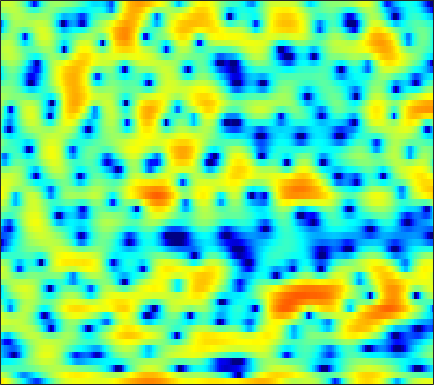

Data behind this chart, as committed beside it:
5.4018, 4.916, 4.1633, 3.3117, 2.6192, 1.6061, 0.51984, -0.34911, -1.5897, -2.8824, -4.2443, -5.2915, -6.7933, -8.3571, -9.5425, -11.129, -12.041, -11.871, -10.572, -8.6062, -6.5654, -5.1362, -3.4933, -2.0937
2.565, 2.017, 1.172, 0.1755, -0.6814, -1.981, -3.465, -4.688, -6.391, -7.952, -8.937, -9.065, -8.487, -7.463, -6.614, -5.525, -4.502, -3.772, -2.84, -1.936, -1.041, -0.3926, 0.4387, 1.221
-2.017, -1.953, -1.916, -1.929, -1.951, -1.996, -2.032, -2.039, -2.01, -1.932, -1.775, -1.617, -1.364, -1.064, -0.8203, -0.4685, -0.1143, 0.1425, 0.4798, 0.7906, 1.07, 1.257, 1.475, 1.635
-5.247, -5.06, -4.901, -4.781, -4.679, -4.467, -4.147, -3.82, -3.272, -2.623, -1.919, -1.377, -0.6711, 0.0006753, 0.4696, 1.043, 1.54, 1.859, 2.211, 2.463, 2.607, 2.645, 2.596, 2.423
-7.011, -7.705, -9.009, -10.97, -12.95, -16.43, -18.34, -15.75, -11.41, -8.04, -5.437, -3.855, -2.089, -0.6485, 0.2547, 1.268, 2.082, 2.578, 3.091, 3.445, 3.643, 3.694, 3.613, 3.372
-7.377, -8.048, -8.957, -9.803, -10.27, -10.64, -10.41, -9.788, -8.429, -6.754, -5.019, -3.786, -2.293, -0.9792, -0.1278, 0.8535, 1.647, 2.127, 2.628, 2.977, 3.192, 3.266, 3.253, 3.113
-9.541, -11.38, -13.82, -14.67, -13.61, -11.27, -8.948, -7.401, -5.605, -4.03, -2.651, -1.735, -0.685, 0.203, 0.7535, 1.361, 1.822, 2.074, 2.314, 2.445, 2.487, 2.47, 2.427, 2.334
-4.212, -5.302, -6.505, -6.83, -6.291, -4.971, -3.444, -2.369, -1.089, -0.03785, 0.8147, 1.317, 1.834, 2.164, 2.288, 2.299, 2.141, 1.919, 1.495, 0.9616, 0.3824, -0.03831, -0.4803, -0.6724
1.782, 1.594, 1.417, 1.352, 1.382, 1.514, 1.732, 1.916, 2.153, 2.339, 2.428, 2.415, 2.278, 1.988, 1.645, 1.026, 0.1675, -0.6438, -1.999, -3.737, -6.095, -8.489, -13.08, -17.83
3.221, 3.054, 2.843, 2.66, 2.549, 2.452, 2.397, 2.364, 2.297, 2.177, 1.947, 1.694, 1.202, 0.5242, -0.1167, -1.171, -2.431, -3.505, -5.043, -6.576, -7.977, -8.813, -9.524, -9.384
3.217, 2.671, 1.99, 1.444, 1.199, 1.095, 1.246, 1.421, 1.699, 1.898, 1.958, 1.836, 1.444, 0.6924, -0.1025, -1.529, -3.461, -5.374, -8.823, -13.87, -18.03, -14.94, -10.27, -7.036
0.5561, -1.002, -3.71, -7.287, -9.733, -8.57, -4.977, -2.797, -0.6839, 0.73, 1.59, 1.956, 2.07, 1.82, 1.397, 0.5527, -0.6063, -1.615, -3.095, -4.343, -4.861, -4.587, -3.538, -2.143
-2.214, -3.138, -4.534, -5.771, -6.243, -5.654, -4.036, -2.68, -1.03, 0.2426, 1.115, 1.53, 1.835, 1.866, 1.711, 1.323, 0.7915, 0.3424, -0.2493, -0.7574, -1.094, -1.2, -1.142, -0.8141
-5.317, -4.351, -3.172, -2.202, -1.518, -0.6674, 0.1656, 0.755, 1.48, 2.075, 2.503, 2.704, 2.781, 2.645, 2.401, 1.916, 1.202, 0.5586, -0.4675, -1.643, -2.858, -3.655, -4.313, -4.286
-5.903, -3.895, -1.886, -0.4303, 0.4088, 1.299, 1.99, 2.415, 2.844, 3.134, 3.3, 3.35, 3.265, 2.989, 2.671, 2.043, 1.156, 0.2639, -1.292, -3.469, -6.604, -10.17, -19.92, -17.98
0.07287, 0.3198, 0.6932, 1.044, 1.264, 1.496, 1.654, 1.743, 1.829, 1.908, 1.953, 1.947, 1.904, 1.765, 1.585, 1.198, 0.6688, 0.1501, -0.6889, -1.655, -2.699, -3.412, -4.06, -4.182
2.537, 2.309, 1.931, 1.449, 1.009, 0.3347, -0.3728, -0.8603, -1.292, -1.377, -1.16, -0.8916, -0.5083, -0.188, -0.05785, -0.001895, -0.07076, -0.1605, -0.2955, -0.3965, -0.4388, -0.4157, -0.3023, -0.1301
3.177, 2.737, 1.946, 0.8493, -0.2558, -2.209, -4.975, -7.853, -12.53, -12.08, -7.902, -5.627, -3.68, -2.621, -2.246, -2.195, -2.481, -2.774, -2.987, -2.685, -1.814, -0.9654, 0.2113, 1.264
1.352, 1.015, 0.421, -0.3929, -1.169, -2.499, -4.141, -5.451, -6.798, -6.786, -5.685, -4.721, -3.73, -3.351, -3.51, -4.419, -6.471, -9.263, -17.54, -18.38, -8.336, -4.652, -1.428, 0.7702
-3.341, -3.256, -3.103, -2.947, -2.867, -2.825, -2.826, -2.805, -2.733, -2.573, -2.312, -2.117, -1.946, -1.924, -2.059, -2.464, -3.061, -3.532, -3.885, -3.54, -2.457, -1.396, 0.04596, 1.332
-11.84, -10.4, -8.489, -6.869, -5.879, -4.763, -3.847, -3.259, -2.556, -1.956, -1.435, -1.091, -0.717, -0.4283, -0.2655, -0.1214, -0.002785, 0.09778, 0.2776, 0.5452, 0.9096, 1.228, 1.67, 2.09
-17.23, -14.39, -11.49, -9.303, -7.963, -6.426, -5.08, -4.172, -3.078, -2.089, -1.231, -0.662, 0.0008209, 0.5442, 0.8789, 1.255, 1.544, 1.717, 1.904, 2.046, 2.15, 2.202, 2.236, 2.214
-10.95, -10.91, -10.55, -9.88, -9.132, -7.848, -6.348, -5.174, -3.661, -2.27, -1.05, -0.2605, 0.6375, 1.363, 1.799, 2.249, 2.553, 2.694, 2.775, 2.748, 2.613, 2.454, 2.171, 1.814
-8.921, -10.39, -12.91, -15.67, -15.91, -12.55, -8.793, -6.469, -3.947, -1.962, -0.3742, 0.6036, 1.653, 2.455, 2.913, 3.324, 3.544, 3.585, 3.476, 3.188, 2.735, 2.291, 1.576, 0.7634
-5.288, -6.676, -8.844, -10.79, -10.97, -8.995, -6.246, -4.367, -2.236, -0.489, 0.9224, 1.801, 2.742, 3.439, 3.808, 4.106, 4.173, 4.07, 3.729, 3.133, 2.272, 1.434, 0.03962, -1.684
-1.159, -1.69, -2.322, -2.722, -2.791, -2.545, -1.965, -1.363, -0.4451, 0.507, 1.426, 2.042, 2.748, 3.282, 3.548, 3.726, 3.67, 3.471, 2.982, 2.228, 1.162, 0.1393, -1.605, -3.93
1.147, 0.7024, 0.04762, -0.6088, -1.06, -1.52, -1.683, -1.557, -1.056, -0.2761, 0.6217, 1.271, 2.022, 2.58, 2.854, 2.994, 2.897, 2.669, 2.155, 1.429, 0.5069, -0.2981, -1.49, -2.783
3.072, 2.451, 1.326, -0.2243, -1.717, -4.168, -6.674, -7.366, -5.617, -2.953, -0.7763, 0.483, 1.699, 2.471, 2.807, 2.942, 2.765, 2.439, 1.78, 0.8925, -0.1279, -0.9145, -1.849, -2.51
4.513, 3.962, 2.864, 1.269, -0.3384, -3.159, -6.349, -7.393, -5.273, -2.425, -0.2913, 0.843, 1.868, 2.43, 2.596, 2.515, 2.096, 1.542, 0.474, -1.049, -3.116, -5.064, -7.895, -9.089
4.093, 3.899, 3.428, 2.765, 2.189, 1.412, 0.7809, 0.488, 0.3923, 0.5294, 0.7193, 0.8253, 0.8339, 0.6804, 0.4398, -0.00771, -0.6114, -1.165, -2.123, -3.441, -5.287, -7.138, -10.06, -11.24
3.29, 3.368, 3.326, 3.143, 2.942, 2.622, 2.245, 1.951, 1.513, 1.015, 0.4058, -0.1539, -1.066, -2.147, -3, -4.034, -4.672, -4.802, -4.646, -4.353, -4.144, -4.014, -3.802, -3.385
2.501, 2.624, 2.7, 2.697, 2.645, 2.5, 2.264, 2.011, 1.527, 0.8329, -0.1369, -1.102, -2.816, -5.247, -7.842, -13.12, -18.11, -13.65, -8.498, -5.401, -3.361, -2.254, -1.134, -0.3058
0.3132, 0.1548, 0.1068, 0.2586, 0.4679, 0.724, 0.884, 0.8672, 0.6661, 0.2118, -0.5113, -1.244, -2.467, -3.964, -5.198, -6.693, -7.205, -6.502, -4.696, -2.765, -1.115, -0.1018, 0.9629, 1.716
-5.447, -7.256, -7.529, -5.594, -4.032, -2.444, -1.463, -1.06, -0.8933, -1.047, -1.405, -1.763, -2.225, -2.583, -2.673, -2.541, -2.053, -1.495, -0.5814, 0.4216, 1.387, 2.032, 2.701, 3.158
-6.662, -9.542, -10, -7.074, -5.166, -3.425, -2.502, -2.211, -2.31, -2.865, -3.802, -4.603, -5.497, -5.605, -5.031, -3.64, -1.995, -0.8193, 0.6005, 1.793, 2.766, 3.335, 3.873, 4.146
-0.6272, -1.413, -2.064, -2.278, -2.276, -2.256, -2.348, -2.608, -3.292, -4.547, -6.703, -9.277, -15.96, -25.97, -13.34, -7.097, -3.493, -1.568, 0.3716, 1.813, 2.856, 3.422, 3.934, 4.15
0.1761, -0.5644, -1.411, -2.058, -2.406, -2.741, -2.983, -3.182, -3.534, -4.083, -4.771, -5.351, -5.898, -5.726, -5.019, -3.527, -1.925, -0.7969, 0.488, 1.518, 2.296, 2.732, 3.117, 3.302
-1.3, -2.511, -4.026, -5.145, -5.541, -5.429, -4.896, -4.375, -3.723, -3.157, -2.7, -2.405, -2.001, -1.528, -1.113, -0.4996, 0.1166, 0.5536, 1.08, 1.508, 1.856, 2.063, 2.262, 2.403
-3.001, -5.493, -9.969, -16.48, -17.7, -11.83, -7.842, -5.804, -3.771, -2.257, -1.127, -0.4402, 0.279, 0.8196, 1.13, 1.406, 1.55, 1.558, 1.456, 1.257, 1.02, 0.8691, 0.7986, 0.9077
-1.687, -3.675, -6.45, -8.665, -9.123, -7.949, -5.953, -4.38, -2.439, -0.8013, 0.4962, 1.281, 2.059, 2.534, 2.694, 2.644, 2.309, 1.861, 0.9667, -0.2627, -1.781, -3.001, -4.177, -4.092
-0.1946, -1.895, -4.292, -6.444, -7.458, -7.19, -5.465, -3.802, -1.713, 0.04841, 1.45, 2.233, 2.956, 3.315, 3.344, 3.064, 2.374, 1.579, 0.06219, -2.096, -5.21, -8.601, -16.54, -16.69
0.4029, -1.376, -4.602, -9.713, -15.96, -13.85, -7.223, -4.213, -1.462, 0.4276, 1.757, 2.445, 3.011, 3.223, 3.161, 2.783, 2.042, 1.227, -0.1935, -1.996, -4.116, -5.776, -7.561, -8.104
1.518, 0.7147, -0.4834, -1.559, -2.08, -2.135, -1.529, -0.8438, 0.08537, 0.8827, 1.463, 1.757, 1.963, 1.956, 1.811, 1.419, 0.8031, 0.1586, -0.9718, -2.493, -4.552, -6.624, -10.92, -21.15
1.508, 1.269, 0.9216, 0.5983, 0.402, 0.2136, 0.1313, 0.09015, 0.03366, -0.06491, -0.2447, -0.4211, -0.6853, -0.9592, -1.156, -1.398, -1.648, -1.858, -2.249, -2.806, -3.537, -4.17, -4.967, -5.239
0.3031, 0.3477, 0.3708, 0.3114, 0.214, -0.008615, -0.3659, -0.7344, -1.372, -2.203, -3.198, -4.037, -5.152, -6.009, -6.302, -6.127, -5.515, -4.928, -4.137, -3.416, -2.773, -2.321, -1.666, -0.9001
-2.114, -1.611, -1.069, -0.7359, -0.6543, -0.7796, -1.214, -1.747, -2.786, -4.264, -6.304, -8.328, -12.04, -17.41, -19.97, -15.46, -11.21, -8.944, -6.596, -4.713, -3.12, -2.051, -0.7447, 0.4767
-5.429, -3.868, -2.415, -1.517, -1.163, -1.071, -1.376, -1.873, -2.901, -4.369, -6.342, -8.135, -10.91, -13.58, -14.57, -13.83, -11.88, -10.23, -8.034, -5.9, -3.888, -2.484, -0.797, 0.7015
-4.675, -3.186, -1.726, -0.7936, -0.39, -0.2119, -0.4058, -0.7891, -1.599, -2.742, -4.179, -5.441, -7.289, -9.26, -10.77, -12.73, -13.91, -13.36, -10.73, -7.596, -4.805, -3.02, -1.009, 0.6232
-0.848, -0.1989, 0.5326, 1.044, 1.256, 1.318, 1.101, 0.7766, 0.1181, -0.7871, -1.932, -2.973, -4.605, -6.679, -8.636, -12.18, -16.82, -16.64, -11.29, -7.094, -4.096, -2.385, -0.6099, 0.7152
1.227, 1.629, 2.043, 2.286, 2.344, 2.251, 1.962, 1.627, 1.034, 0.3204, -0.5002, -1.153, -2.073, -2.987, -3.633, -4.302, -4.536, -4.325, -3.52, -2.397, -1.241, -0.4918, 0.2703, 0.7133
1.714, 2.058, 2.364, 2.482, 2.442, 2.195, 1.752, 1.282, 0.5393, -0.2628, -0.9824, -1.392, -1.7, -1.708, -1.577, -1.261, -0.833, -0.4615, 0.05527, 0.5495, 0.9292, 1.093, 1.088, 0.7495
1.27, 1.604, 1.91, 2.026, 1.954, 1.603, 0.8922, 0.09637, -1.353, -3.236, -5.219, -6.127, -5.63, -3.9, -2.501, -0.9099, 0.3199, 1.044, 1.752, 2.197, 2.377, 2.34, 2.039, 1.433
-0.8513, -0.3382, 0.3415, 0.8531, 1.039, 0.9546, 0.3776, -0.4259, -2.172, -5.041, -9.862, -14.46, -10.73, -5.434, -2.848, -0.4527, 1.157, 1.998, 2.749, 3.134, 3.202, 3.053, 2.603, 1.891
-7.257, -5.262, -2.851, -1.111, -0.2266, 0.4503, 0.6441, 0.499, 0.001342, -0.7055, -1.325, -1.535, -1.231, -0.4098, 0.3564, 1.349, 2.19, 2.656, 3.06, 3.191, 3.043, 2.737, 2.058, 1.052
-10.21, -6.999, -3.832, -1.674, -0.5398, 0.4832, 1.086, 1.311, 1.408, 1.373, 1.295, 1.268, 1.319, 1.483, 1.665, 1.929, 2.178, 2.33, 2.433, 2.381, 2.115, 1.75, 0.9865, -0.1708
-2.443, -1.809, -0.8305, 0.09525, 0.6801, 1.272, 1.63, 1.77, 1.799, 1.685, 1.469, 1.283, 1.015, 0.7926, 0.6748, 0.6196, 0.6595, 0.7506, 0.8895, 0.9833, 0.9484, 0.7959, 0.3766, -0.3289
0.9288, 1.173, 1.516, 1.819, 1.991, 2.111, 2.075, 1.948, 1.629, 1.127, 0.4646, -0.1414, -1.052, -2, -2.622, -3.101, -3.004, -2.606, -1.825, -1.026, -0.371, -0.03395, 0.1961, 0.1849
2.228, 2.381, 2.525, 2.578, 2.538, 2.359, 2.035, 1.666, 1.005, 0.1235, -1.042, -2.16, -4.09, -6.785, -9.566, -13.88, -12.61, -9.207, -5.665, -3.259, -1.603, -0.7159, 0.1093, 0.6083
